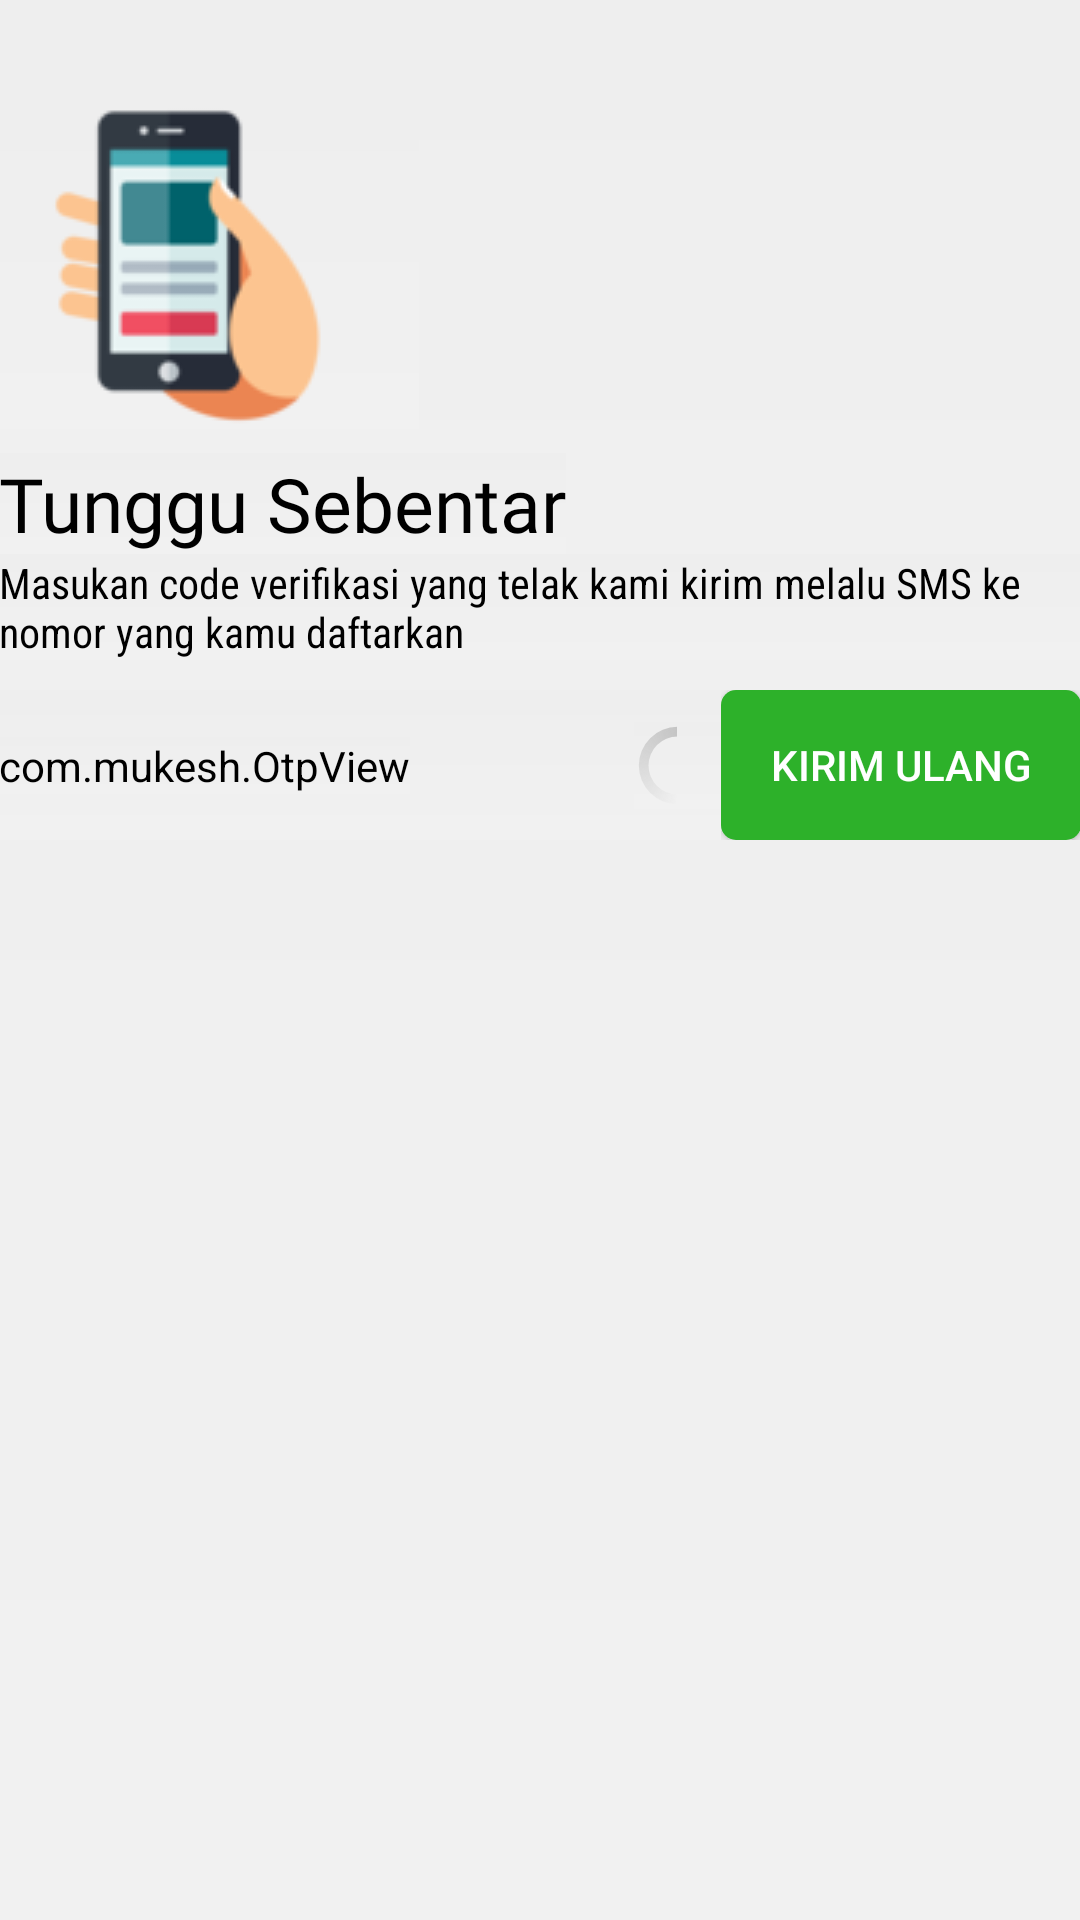

Here is an Android app screen rendered from its layout file. Give the layout XML and the strings, colors and styles it references.
<!-- AndroidManifest.xml: application theme AppTheme -->
<!-- res/layout/fragment_otp.xml -->
<?xml version="1.0" encoding="utf-8"?>
<RelativeLayout xmlns:android="http://schemas.android.com/apk/res/android"
    android:layout_width="match_parent"
    android:layout_height="match_parent"
    xmlns:tools="http://schemas.android.com/tools"
    xmlns:app="http://schemas.android.com/apk/res-auto"
    android:padding="@dimen/_10sdp"
    tools:context=".Main.LoginFragment">

        <LinearLayout
            android:layout_width="match_parent"
            android:layout_height="wrap_content"
            android:orientation="vertical">
            <ImageView
                android:id="@+id/oTP_image"
                android:layout_width="wrap_content"
                android:layout_height="wrap_content"
                android:layout_marginTop="32dp"
                app:srcCompat="@drawable/phone" />
                <TextView
                    android:id="@+id/textView3"
                    android:layout_width="wrap_content"
                    android:layout_height="wrap_content"
                    android:layout_marginTop="8dp"
                    android:layout_marginEnd="8dp"
                    android:fontFamily="@font/baloo"
                    android:text="@string/tunggu_sebentar"
                    android:textAlignment="viewStart"
                    android:textAppearance="@style/TextAppearance.AppCompat.Display1"
                    android:textColor="@color/black"
                    android:textSize="25sp" />

                <TextView
                    android:id="@+id/otpTextView"
                    android:layout_width="wrap_content"
                    android:layout_height="wrap_content"
                    android:fontFamily="sans-serif-condensed"
                    android:text="@string/verificationText"
                    android:textColor="@color/black"
                    android:textSize="14sp" />
            <androidx.constraintlayout.widget.ConstraintLayout
                android:layout_marginTop="10dp"
                android:layout_width="match_parent"
                android:layout_height="50dp"
                android:orientation="horizontal">

                <com.mukesh.OtpView
                    android:id="@+id/otpView"
                    app:layout_constraintStart_toStartOf="parent"
                    app:layout_constraintTop_toTopOf="parent"
                    app:layout_constraintBottom_toBottomOf="parent"
                    style="@style/OtpWidget.OtpView"
                    android:layout_width="wrap_content"
                    android:layout_height="wrap_content"
                    android:cursorVisible="false"
                    android:inputType="number"
                    app:hideLineWhenFilled="true"
                    app:itemCount="6"
                    app:itemHeight="30sp"
                    app:itemSpacing="10sp"
                    app:itemWidth="30sp"
                    app:lineColor="@color/colorPrimary"
                    app:lineWidth="4sp"
                    app:state_filled="true"
                    app:viewType="line" />

                <androidx.constraintlayout.widget.ConstraintLayout
                    android:layout_width="wrap_content"
                    android:layout_height="wrap_content"
                    app:layout_constraintEnd_toEndOf="parent"
                    app:layout_constraintTop_toTopOf="parent"
                    app:layout_constraintBottom_toBottomOf="parent">

                    <ProgressBar
                        android:id="@+id/countdown_progress"
                        style="?android:attr/progressBarStyle"
                        android:layout_width="29dp"
                        android:layout_height="29dp"
                        android:indeterminateDrawable="@drawable/custom_progress_bar"
                        app:layout_constraintStart_toStartOf="parent"
                        app:layout_constraintTop_toTopOf="parent"
                        app:layout_constraintBottom_toBottomOf="parent"
                        app:layout_constraintEnd_toStartOf="@id/relyal1"
                        />

                    <RelativeLayout
                        android:id="@+id/relyal1"
                        app:layout_constraintEnd_toEndOf="parent"
                        app:layout_constraintTop_toTopOf="parent"
                        app:layout_constraintBottom_toBottomOf="parent"
                        android:layout_width="wrap_content"
                        android:layout_height="match_parent">

                        <TextView
                            android:layout_centerInParent="true"
                            android:id="@+id/countdown_text"
                            android:layout_width="wrap_content"
                            android:layout_height="wrap_content"
                            android:text="00:00"
                            android:textColor="@color/black"
                            android:textSize="25sp" />
                        <Button
                            android:id="@+id/recode_btn"
                            android:layout_width="120dp"
                            android:layout_height="match_parent"
                            android:layout_centerInParent="true"
                            android:background="@drawable/green_btn"
                            android:text="KIRIM ULANG"
                            android:textColor="@color/white"
                            android:visibility="visible" />
                    </RelativeLayout>
                </androidx.constraintlayout.widget.ConstraintLayout>
            </androidx.constraintlayout.widget.ConstraintLayout>
        </LinearLayout>

</RelativeLayout>
<!-- resources referenced by this layout -->
<resources>
  <color name="black">#000</color>
  <color name="colorPrimary">#389bee</color>
  <color name="white">#fff</color>
  <!-- drawable custom_progress_bar (drawable) -->
  <?xml version="1.0" encoding="utf-8"?>
  <rotate xmlns:android="http://schemas.android.com/apk/res/android"
      android:fromDegrees="-90"
      android:pivotX="50%"
      android:pivotY="50%"
      android:toDegrees="270">
      <shape
          android:shape="ring"
          android:useLevel="false">
          <gradient
              android:centerColor="#00C4C4C4"
              android:centerY="0.5"
              android:endColor="#C4C4C4"
              android:startColor="#00C4C4C4"
              android:type="sweep"
              android:useLevel="false">
          </gradient>
      </shape>
  
  
  </rotate>
  <!-- drawable green_btn (drawable-v24) -->
  <?xml version="1.0" encoding="utf-8"?>
  <selector xmlns:android="http://schemas.android.com/apk/res/android">
      <item android:state_pressed="true">
          <shape android:shape="rectangle">
              <corners
                  android:bottomLeftRadius="5dp"
                  android:topLeftRadius="5dp"
                  android:bottomRightRadius="5dp"
                  android:topRightRadius="5dp"
                  android:radius="10dp"
                  />
              <solid
                  android:color="#4EE04C"
                  />
          </shape>
      </item>
      <item >
          <shape>
              <corners
                  android:bottomLeftRadius="5dp"
                  android:topLeftRadius="5dp"
                  android:bottomRightRadius="5dp"
                  android:topRightRadius="5dp"
                  android:radius="10dp"
                  />
              <solid
                  android:color="#2DB12A"
                  />
          </shape>
      </item>
  </selector>
  <!-- drawable phone: png bitmap (drawable, 5456 bytes) -->
  <string name="tunggu_sebentar">Tunggu Sebentar</string>
  <string name="verificationText">Masukan code verifikasi yang telak kami kirim melalu SMS ke nomor yang kamu daftarkan </string>
  <style name="AppTheme" parent="Theme.AppCompat.Light.NoActionBar">
          
          <item name="colorPrimary">@color/colorPrimary</item>
          <item name="colorPrimaryDark">@color/colorPrimaryDark</item>
          <item name="colorAccent">@color/colorAccent</item>
          <item name="android:statusBarColor">@color/white_semi_gray</item>
          <item name="android:background">@drawable/main_bg</item>
  
          <item name="windowActionBar">true</item>
          <item name="windowActionModeOverlay">true</item>
          <item name="actionBarStyle">@style/top_nav_style</item>
      </style>
  <color name="colorPrimaryDark">#0076bf</color>
  <color name="colorAccent">#0ec361</color>
  <color name="white_semi_gray">#777777</color>
  <!-- drawable main_bg (drawable-v24) -->
  <?xml version="1.0" encoding="utf-8"?>
  <shape xmlns:android="http://schemas.android.com/apk/res/android">
      <gradient
          android:startColor="#EEEEEE"
          android:endColor="#F1F1F1"
          android:angle="-135"/>
  
  </shape>
  <style name="top_nav_style" parent="Theme.AppCompat.NoActionBar">
          <item name="android:layout_width">@dimen/_25sdp</item>
          <item name="android:layout_height">@dimen/_25sdp</item>
          <item name="android:textSize">@dimen/_15ssp</item>
          <item name="actionMenuTextColor">@color/black</item>
  
      </style>
</resources>
